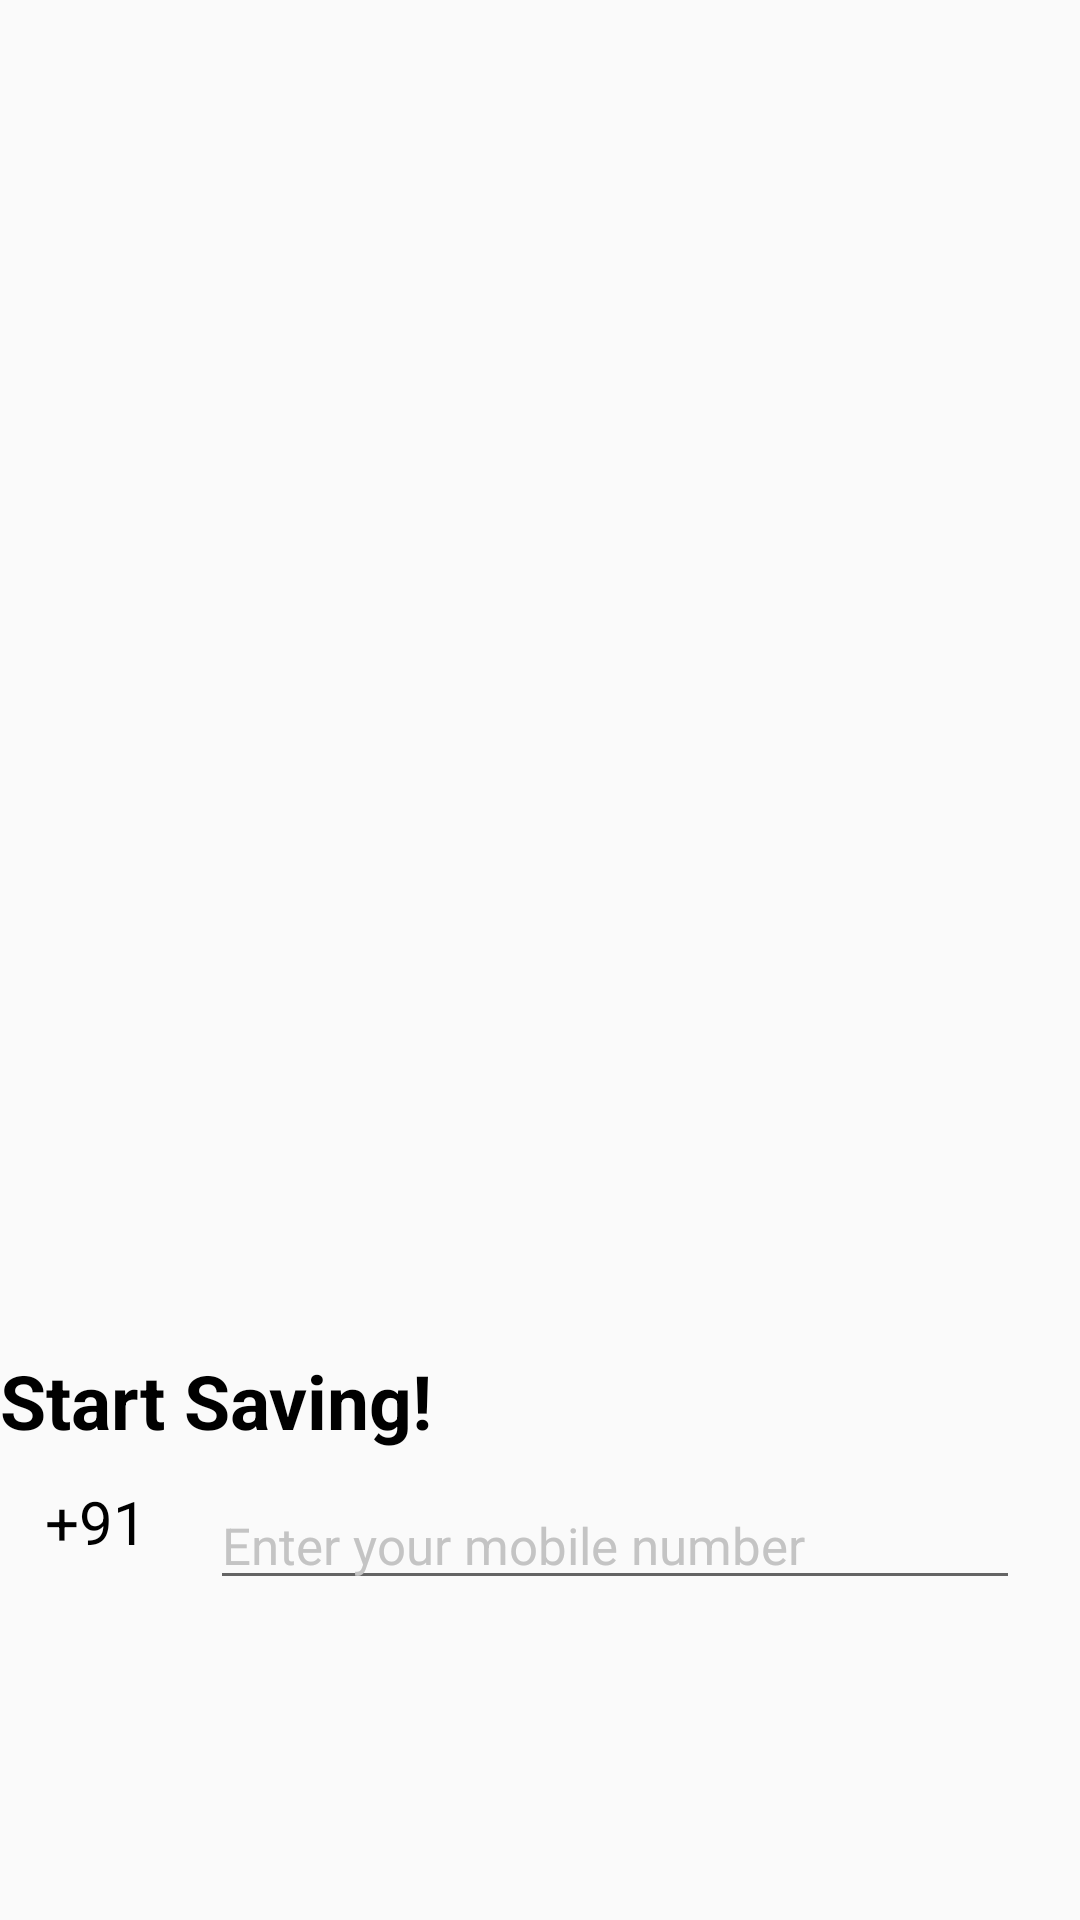

Layout XML and referenced resources for this Android screen:
<!-- AndroidManifest.xml: application theme Theme.Help -->
<!-- res/layout/second_main.xml -->
<?xml version="1.0" encoding="utf-8"?>
<RelativeLayout xmlns:android="http://schemas.android.com/apk/res/android"
    android:layout_width="match_parent"
    android:layout_height="match_parent">


    <ImageView
        android:id="@+id/image1"
        android:layout_width="match_parent"
        android:layout_height="450dp"
        android:src="@drawable/img1" />

    <TextView
        android:id="@+id/tv1"
        android:layout_width="match_parent"
        android:layout_height="wrap_content"
        android:layout_below="@id/image1"
        android:text="Start Saving!"
        android:textColor="@color/black"
        android:textSize="25dp"
        android:textStyle="bold" />


    <TextView
        android:id="@+id/tv2"
        android:layout_width="wrap_content"
        android:layout_height="wrap_content"
        android:layout_below="@id/tv1"
        android:layout_marginStart="15dp"
        android:layout_marginTop="10dp"
        android:layout_marginEnd="15dp"
        android:gravity="start"
        android:text="+91"
        android:textColor="@color/black"
        android:textSize="20sp" />

    <EditText
        android:layout_width="match_parent"
        android:layout_height="wrap_content"
        android:layout_below="@id/tv1"
        android:layout_gravity="center_horizontal"
        android:layout_marginStart="70dp"
        android:layout_marginTop="10dp"
        android:layout_marginEnd="20dp"
        android:gravity="start"
        android:inputType="number"
        android:configChanges="orientation|keyboardHidden|screenSize"
        android:hint="Enter your mobile number"
        android:textColor="@color/black"
        android:textColorHint="#C4C4C4"
        android:textSize="17sp" />

</RelativeLayout>
<!-- resources referenced by this layout -->
<resources>
  <style name="Theme.Help" parent="Theme.Design.Light.NoActionBar">
          
          <item name="colorPrimary">@color/purple_500</item>
          <item name="colorPrimaryVariant">@color/purple_700</item>
          <item name="colorOnPrimary">@color/white</item>
          
          <item name="colorSecondary">@color/teal_200</item>
          <item name="colorSecondaryVariant">@color/teal_700</item>
          <item name="colorOnSecondary">@color/black</item>
          
          <item name="android:statusBarColor" tools:targetApi="l">?attr/colorPrimaryVariant</item>
          
      </style>
  <!-- not gathered from this repository: default colours our renderer supplied (Android Studio template values) -->
  <color name="purple_500">#FF6200EE</color>
  <color name="purple_700">#FF3700B3</color>
  <color name="teal_200">#FF03DAC5</color>
  <color name="teal_700">#FF018786</color>
  <color name="black">#FF000000</color>
  <color name="white">#FFFFFFFF</color>
</resources>
